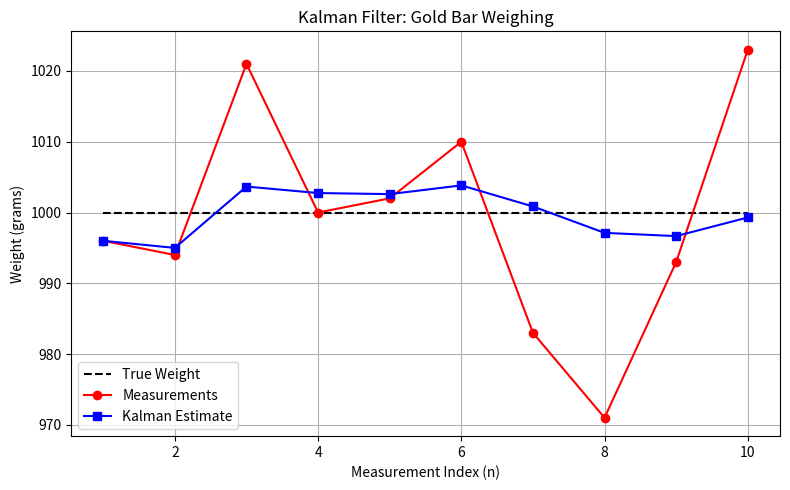

The script that saved this image:
"""

The following is a example of applying a Introductory Kalman Filter which
showcases the use of state update equations via python programming for a Static System
i.e. is the one in which the true value of system parameter is fixed like weight, height,
and width, etc.

The following code is the implementation of predicting the weight of Gold Bar using 
Kalman Filter Equation the Theory and Necessary background related to the example can be
found in the book "Kalman Filter from The Ground Up" By Alex Becker in Topic 3.1

State Update Equation Used Here is As Follows:

x'(n,n) = x'(n,n-1) + (1/n)*(z(n)-x'(n,n-1))

where,

x'(n,n) = Estimated Weight of Gold Bar at time 'n'

x'(n,n-1) = Prior Predicted Weight i.e. Prediction/Estimate of weight for time 'n' made at time 'n-1'

z(n) = Measured Value of Weight using a Weighing Scale at time 'n'

x(n) = True Value of Weight Which remains constant throught the Experiment

1/n = alpha (As Per Book) = Kalman Gain

"""

import numpy as np
import matplotlib.pyplot as plt

# Initialize the filter with an initial guess for the gold bar weight (grams)
x_est = 1000.0  # initial guess/estimate (hat{x}_{0,0})

# Known true weight (for comparison plot)
true_weight = 1000.0

# Given sequence of noisy measurements (grams)
measurements = [996, 994, 1021, 1000, 1002, 1010, 983, 971, 993, 1023]

# Lists to record filter estimates and (optional) predicted values
estimates = []
predictions = []

# Loop over each measurement index (1-based) and value

"""""
enumerate(measurements, start=1):
enumerate() gives both the index and the value at each step while looping.
start=1 means indexing starts from 1 instead of 0, matching the mathematical notation 
n=1,2,3,...
n=1,2,3,... used in the PDF.
n is the measurement number (first, second, third...).
z is the actual measured value at that step.
"""
for n, z in enumerate(measurements, start=1):
    
    # Prediction step: for a static system, prediction = previous estimate
    x_pred = x_est
    predictions.append(x_pred)
    
    # Compute Kalman gain (alpha) for this step: alpha = 1/n
    alpha = 1.0 / n
    
    # Update step (state update): combine prediction and measurement
    # x_est = x_pred + alpha * (z - x_pred)
    x_est = x_pred + alpha * (z - x_pred)
    estimates.append(x_est)

# Prepare data for plotting: time indices starting at 1

# Create a list of time steps starting from 1 up to the number of measurements.
# This list will be used as the x-axis values in the plot.
# Example: if there are 10 measurements, time_steps = [1, 2, 3, ..., 10]
time_steps = list(range(1, len(measurements) + 1))

# Print all values neatly in a table format
# Print a header for the table
print(f"{'Time Step':<10} {'Measured Value':<15} {'Predicted Value':<17} {'Estimated Value':<17} {'True Value':<12}")
# Print a separator line
print('-' * 75)
# Loop through and print each row of data
for n in range(len(measurements)):
    print(f"{time_steps[n]:<10} {measurements[n]:<15} {predictions[n]:<17.2f} {estimates[n]:<17.2f} {true_weight:<12}")

# Create the plot
plt.figure(figsize=(8, 5))

# Plot the true weight (constant line)
# Create a list where the true weight value is repeated for each time step.
# This allows plotting a constant reference line showing the true weight across all measurements.
# Example: if true_weight = 1000 and there are 10 steps, 
# the list will be [1000, 1000, ..., 1000] (10 times)
plt.plot(time_steps, [true_weight]*len(time_steps), 'k--', label='True Weight')

# Plot the noisy measurements
plt.plot(time_steps, measurements, 'ro-', label='Measurements')

# Plot the filter estimates
plt.plot(time_steps, estimates, 'bs-', label='Kalman Estimate')
plt.title('Kalman Filter: Gold Bar Weighing')
plt.xlabel('Measurement Index (n)')
plt.ylabel('Weight (grams)')
plt.legend()
plt.grid(True)
plt.tight_layout()
plt.show()
